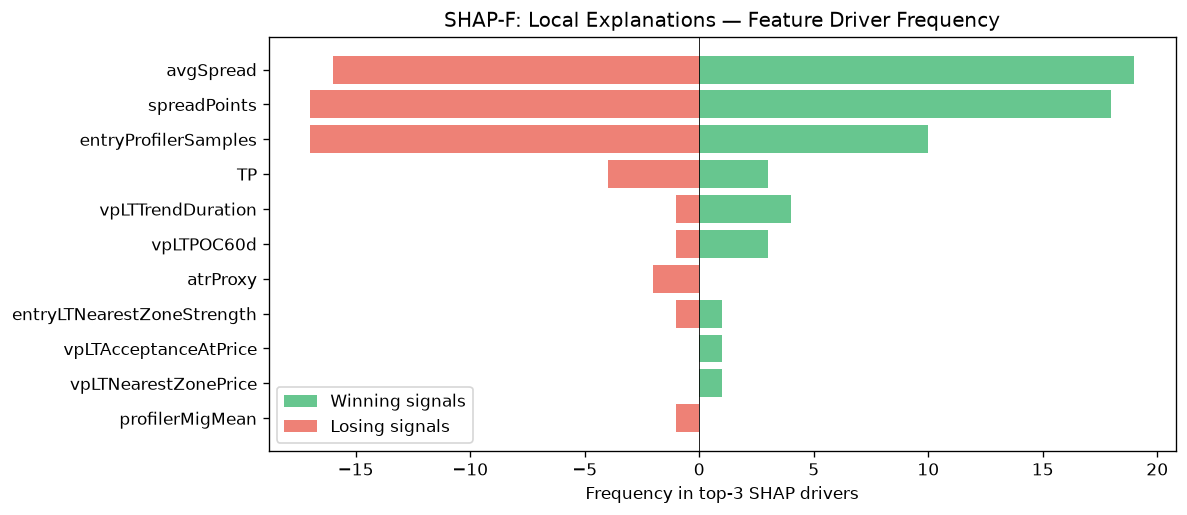

Source data for this figure (header and first rows):
feature, win_top3_freq, lose_top3_freq, total_top3_freq, win_bias
avgSpread, 19, 16, 35, 0.5429
spreadPoints, 18, 17, 35, 0.5143
entryProfilerSamples, 10, 17, 27, 0.3704
TP, 3, 4, 7, 0.4286
vpLTTrendDuration, 4, 1, 5, 0.8
vpLTPOC60d, 3, 1, 4, 0.75
atrProxy, 0, 2, 2, 0.0
entryLTNearestZoneStrength, 1, 1, 2, 0.5
vpLTAcceptanceAtPrice, 1, 0, 1, 1
vpLTNearestZonePrice, 1, 0, 1, 1
profilerMigMean, 0, 1, 1, 0.0
